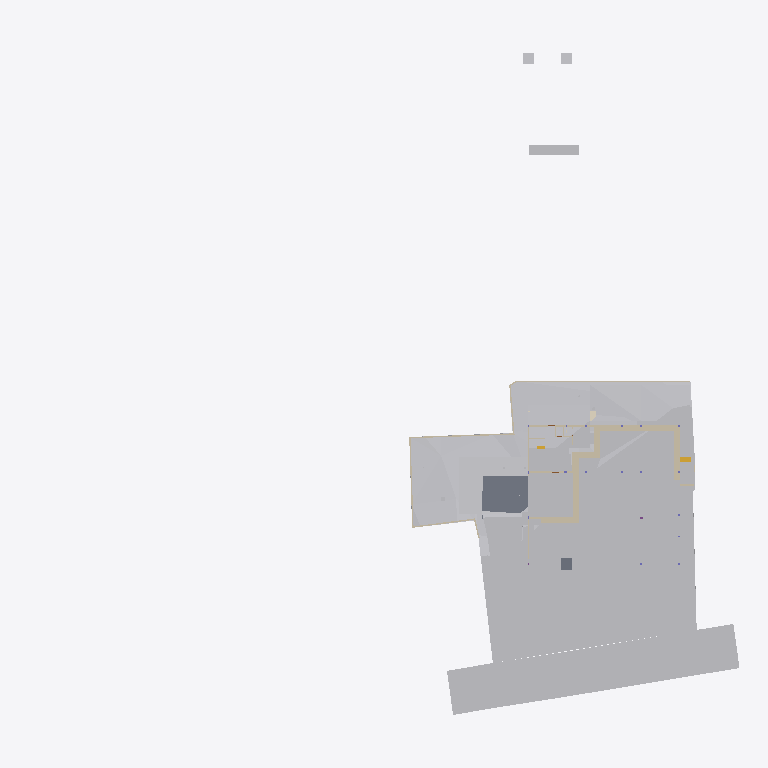
Plan cut of the same IFC building model at storey 'Footing' (level -3.50 m, cut at -2.10 m), seen from above with north up, elements coloured by IFC class (only those large enough to see are counted): 25 walls (beige), 23 other elements (light grey), 2 slabs (grey), 1 stair flight (yellow), 1 covering (cream). Cut surfaces are drawn darker.
Extent 96.7 m × 90.0 m × 44.4 m (x, y, z). Storeys (11): Footing at -3.50 m; Site at -2.70 m; GF at -2.65 m; FF Lvl at 0.00 m; Plumbing at 0.00 m; Electrical at 0.00 m; Areacalc at 0.00 m; FF at 0.45 m; FF Lintel at 3.15 m; schedule at 3.50 m; SF at 3.65 m. Elements (686): 132 IfcBeam, 81 IfcWall, 60 IfcCovering, 51 IfcSlab, 48 IfcPipeSegment, 41 IfcColumn, 40 IfcDoor, 37 IfcWindow, 31 IfcEarthworksCut, 30 IfcFurniture, 24 IfcGeographicElement, 16 IfcFooting.

HEADER;
FILE_DESCRIPTION(('ViewDefinition [CoordinationView]'),'2;1');
FILE_NAME('Manilal.ifc','2025-07-31T12:59:42+05:30',(),(),'IfcOpenShell 0.8.3-post1','Bonsai 0.8.3-post1','');
FILE_SCHEMA(('IFC4X3'));
ENDSEC;
DATA;
#1480=IFCPROJECT('2TuuvCHJz54PsFPcraEbH$',$,'My Project',$,$,$,$,(#3,#128),#1481);
#3305=IFCSITE('0lpfVeOW52QfroqLYyHNY2',$,'My Site',$,$,#26,$,$,$,$,$,$,$,$);
#3313=IFCBUILDING('0MzaWOaS178x5FMqOflU3C',$,'My Building',$,$,#25,$,$,$,$,$,$);
#2081=IFCBUILDINGSTOREY('09kFoqoxrCvB1_fcEsMZsQ',$,'FF',$,$,#217,$,$,$,$);
#2986=IFCBUILDINGSTOREY('0zoFHJ9PnFW80M$mIVDQW3',$,'GF',$,$,#559675,$,$,$,$);
#17145=IFCBUILDINGSTOREY('0MckaoTknA3edZMUNhTyAK',$,'SF',$,$,#17254,$,$,$,$);
#20035=IFCBUILDINGSTOREY('3LpnsPikv4mRTBpfC3WQtx',$,'FF Lvl',$,$,#20051,$,$,$,$);
#23582=IFCBUILDINGSTOREY('0DtUgpQ1b6nBmkLmvc_ehu',$,'FF Lintel',$,$,#23767,$,$,$,$);
#459032=IFCBUILDINGSTOREY('2nxT8wHGnDX9t8LjuK$yoz',$,'Footing',$,$,#459177,$,$,$,$);
#482732=IFCBUILDINGSTOREY('0qJiDzySr4lhgisX7t8beM',$,'Site',$,$,#482753,$,$,$,$);
#485569=IFCBUILDINGSTOREY('33UZQ2TSvAg8IY4x5QCp2i',$,'schedule',$,$,#490135,$,$,$,$);
#507278=IFCBUILDINGSTOREY('0fi$VcvNr0Zu6wnPuK6jDB',$,'Plumbing',$,$,#507299,$,$,$,$);
#531643=IFCBUILDINGSTOREY('2JRfeNnUP7R92jcKtKmwj5',$,'Electrical',$,$,#531659,$,$,$,$);
#552261=IFCBUILDINGSTOREY('3JrIAq4xL0avIQ8pEnV5X6',$,'Areacalc',$,$,#552277,$,$,$,$);
#550097=IFCGEOGRAPHICELEMENT('3hzKcHmG15MBT$Lf89GHXN',$,'PureSite',$,$,#560045,#550264,$,.TERRAIN.);
#506523=IFCGEOGRAPHICELEMENT('20M0x6_hv1D8u5ftoKpVy3',$,'Road',$,$,#536372,#506537,$,.TERRAIN.);
#557388=IFCEARTHWORKSCUT('2Q_BpVgoH5UP4ov3lAq_Nd',$,'Cut',$,$,#557373,#557387,$,.BASE_EXCAVATION.);
#557170=IFCEARTHWORKSCUT('1orBtrQ6r9QBXstUuMTyak',$,'Cut',$,$,#557157,#557169,$,.BASE_EXCAVATION.);
#557360=IFCEARTHWORKSCUT('2x49TXK193K9MJc3CK9x_n',$,'Cut',$,$,#557348,#557359,$,.BASE_EXCAVATION.);
#472415=IFCEARTHWORKSFILL('0SId10rUP56RfmvaC9ti3V',$,'Cube',$,$,#550958,#472425,$,.SLOPEFILL.);
#557636=IFCEARTHWORKSCUT('0lv4XU7zX8PPDYPdO7aOdg',$,'Cut',$,$,#557624,#557635,$,.BASE_EXCAVATION.);
#29381=IFCSLAB('30Y2A3Waj1_g7GRY9nwvu4',$,'Slab',$,$,#552081,#29392,$,$);
#557336=IFCEARTHWORKSCUT('3NfQzW2p90kemh8IGcUxhf',$,'roader',$,$,#557183,#557335,$,.PAVEMENTMILLING.);
#557121=IFCGEOGRAPHICELEMENT('1mqx3WFMb0_xZzgY5_pKpf',$,'Site',$,$,#558011,#557120,$,.TERRAIN.);
#557611=IFCEARTHWORKSCUT('3NGXkKzmP9mwmT7XBm4eTA',$,'Cut',$,$,#557599,#557610,$,.BASE_EXCAVATION.);
#472474=IFCWALL('1moSAGyaj6X9dKOrtxI8Fe',$,'Wall',$,$,#473379,#472485,$,$);
#557536=IFCEARTHWORKSCUT('3P_ZVV06j60u6$ptV0zgAt',$,'Cut',$,$,#557524,#557535,$,.BASE_EXCAVATION.);
#93186=IFCVEHICLE('09kCGSf$LDBwv0agp2PRhM',$,'Vehicle',$,$,#559685,#93199,$,$);
#19398=IFCVEHICLE('0rzGDxo0H1CRYsT$ARQpVS',$,'Vehicle',$,$,#559680,#19411,$,$);
#473249=IFCWALL('1KbxXSTQH2teyECKGpd9D2',$,'Wall',$,$,#473423,#473260,$,$);
#473312=IFCWALL('0D7izqDE9Fp8sOi_qFuCii',$,'Wall',$,$,#473361,#473323,$,$);
#229124=IFCWALL('3MfSYaOiTA4AjSKpPvRhyi',$,'Wall',$,$,#395482,#229135,$,$);
#171459=IFCFURNITURE('2eCSdMrzH5F8FKRq_Kat7X',$,'Furniture',$,$,#559705,#171491,$,$);
#473463=IFCWALL('1GppCG6LrDywOQqWlDzPYg',$,'Wall',$,$,#501941,#473474,$,$);
#28186=IFCWALL('2UlyJbGOL47vem9W3W5T7b',$,'Wall',$,$,#214889,#28197,$,$);
#470021=IFCSLAB('2e1pOHl499Yey3skTZPOZ0',$,'Slab',$,$,#470319,#470032,$,$);
#14810=IFCWALL('1YbjuILpv4AxLe7Ucp54z8',$,'Wall',$,$,#501924,#14821,$,$);
#557144=IFCEARTHWORKSCUT('3qSRQGu4LBQwY_0nsq1Dm5',$,'Cut',$,$,#557133,#557143,$,.BASE_EXCAVATION.);
#557660=IFCEARTHWORKSCUT('2v1khSIBb6kei0EyPD83zy',$,'Cut',$,$,#557649,#557659,$,.BASE_EXCAVATION.);
#214630=IFCWALL('1v3BeDslv3W8LfR3WiqTEd',$,'Wall',$,$,#214830,#214641,$,$);
#557586=IFCEARTHWORKSCUT('1t$VJ4$o90evgf8hngEw3O',$,'Cut',$,$,#557574,#557585,$,.BASE_EXCAVATION.);
#472782=IFCWALL('2FqYND$9X5M9fHaixjCXYh',$,'Wall',$,$,#473026,#472793,$,$);
#472189=IFCWALL('04IL2Uoxz3QwDoYYrUEYCu',$,'Wall',$,$,#558835,#472200,$,$);
#557840=IFCEARTHWORKSCUT('1Tsuz9sRb3YODMAWko00m1',$,'Cut',$,$,#557827,#557839,$,.BASE_EXCAVATION.);
#323032=IFCFURNITURE('22FL70C_91$9Siy4CzgYVV',$,'Furniture',$,$,#559695,#323043,$,$);
#14894=IFCWALL('3LM7Pm6Iv8$Bf3kD16vEYX',$,'Wall',$,$,#501868,#14905,$,$);
#473027=IFCWALL('2zFLYjvBr64PEv0Q0wA1WK',$,'Wall',$,$,#473235,#473038,$,$);
#557968=IFCEARTHWORKSCUT('08D7EzEO5EDf77PNZj4fIk',$,'Cut',$,$,#557951,#557967,$,.BASE_EXCAVATION.);
#27353=IFCWALL('2Y2Bm57Cb8Exxz7st0aRUc',$,'Wall',$,$,#214921,#27364,$,$);
#170412=IFCWALL('02QSUeXF96zws6rSEwOtxB',$,'Wall',$,$,#471821,#170423,$,$);
#30905=IFCWALL('0J9S4Srlb1MOsgNvH90_Ni',$,'Wall',$,$,#559760,#30916,$,$);
#28224=IFCWALL('10RvTK_K97Xg3Zon6pJwxP',$,'Wall',$,$,#229504,#28235,$,$);
#496302=IFCWALL('1skRZA3gDArPLyHJ1xBWOA',$,'Wall',$,$,#559855,#496313,$,$);
#557685=IFCEARTHWORKSCUT('1$p4eSUvT2WBuIfwXj1KUy',$,'Cut',$,$,#557673,#557684,$,.BASE_EXCAVATION.);
#319577=IFCFURNITURE('0fdrhMOd5CYABI21svJpWT',$,'Furniture',$,$,#559725,#319588,$,$);
#469076=IFCSTAIRFLIGHT('3akbHycZ93yR_8u_wyKIcq',$,'StairFlight',$,$,#559755,#469166,$,10,9,0.175,0.300000011920929,.STRAIGHT.);
#101546=IFCWALL('0Rf_6ET3jB1A$TE_PSB8cB',$,'Wall',$,$,#471955,#101557,$,$);
#535887=IFCCOVERING('3erdxtYOTF6hsIy9z_3VeT',$,'Covering',$,$,#559935,#535898,$,$);
#558721=IFCWALL('29eB4gRmj6VxEEGsWe_dsJ',$,'Wall',$,$,#558814,#558741,$,$);
#29467=IFCWALL('2U66_ERPrD$A$2PTOc1bPA',$,'Wall',$,$,#559735,#29478,$,$);
#175542=IFCFURNITURE('0rkBbNDlLBse4ihW$AUWVP',$,'Furniture',$,$,#559690,#175553,$,$);
#322899=IFCWALL('301zTpBY56QRbhbSgqyTtD',$,'Wall',$,$,#471924,#322910,$,$);
#475030=IFCWALL('0P8jPYbMTBahN2mQMeo_4L',$,'Wall',$,$,#475078,#475041,$,$);
#496470=IFCWALL('1k5GM9ixDEf8pkk$KedmOu',$,'Wall',$,$,#559850,#496481,$,$);
#558601=IFCWALL('1DUlEkwFj7lgw_DTXtuVee',$,'Wall',$,$,#558720,#558621,$,$);
#322727=IFCWALL('0NXfgi9BT5$x6dqiz38cKQ',$,'Wall',$,$,#559930,#322738,$,$);
ENDSEC;
